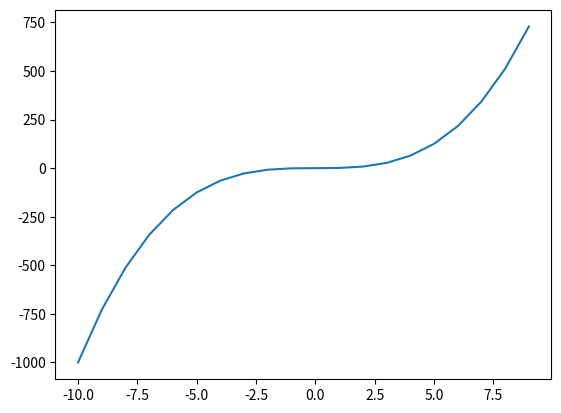
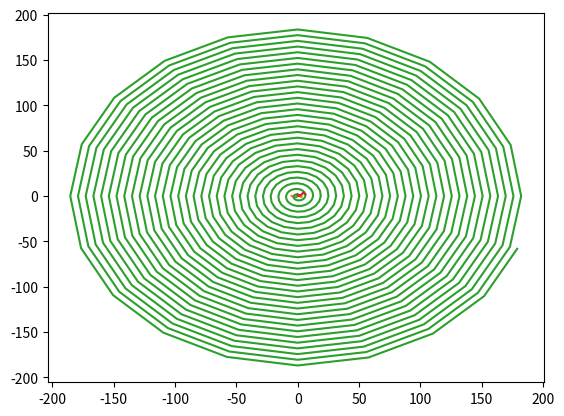

Python code for these plots, in order:
# Задание 3
import numpy
import matplotlib.pyplot
from numpy.polynomial import Polynomial as P
import numpy as np
import matplotlib.pyplot as plt

# Пункт А
x=np.arange(-10,10,1)
y=[i**3 for i in x]
plt.plot(x,y)

# Пункт B
print("Решение полинома: ",np.roots([1,0,0]))

# Пункт C
y = lambda x: numpy.sin(x)
y1 = lambda x1: numpy.cos(x1)
fig = matplotlib.pyplot.subplots()
x = numpy.linspace(-3, 3, 100)
x1 = numpy.linspace(-5, 3, 100)
matplotlib.pyplot.plot(x, y(x), x1, y1(x1))
matplotlib.pyplot.show()

# Пункт D
dx = []
dy = []
for i in range(600):
    t = i / 10 * numpy.pi
    dx.append(t * numpy.cos(t))
    dy.append(t * numpy.sin(t))

matplotlib.pyplot.plot(dx, dy)
matplotlib.pyplot.show()

# Пункт Е
circle = numpy.arange(0., 2., 1. / 180.) * numpy.pi
matplotlib.pyplot.polar(circle, 2 - 2 * numpy.sin(circle) + numpy.sin(circle) * numpy.sqrt(
    numpy.abs(numpy.cos(circle) / (numpy.sin(circle) + 1.4))))
matplotlib.pyplot.show()
